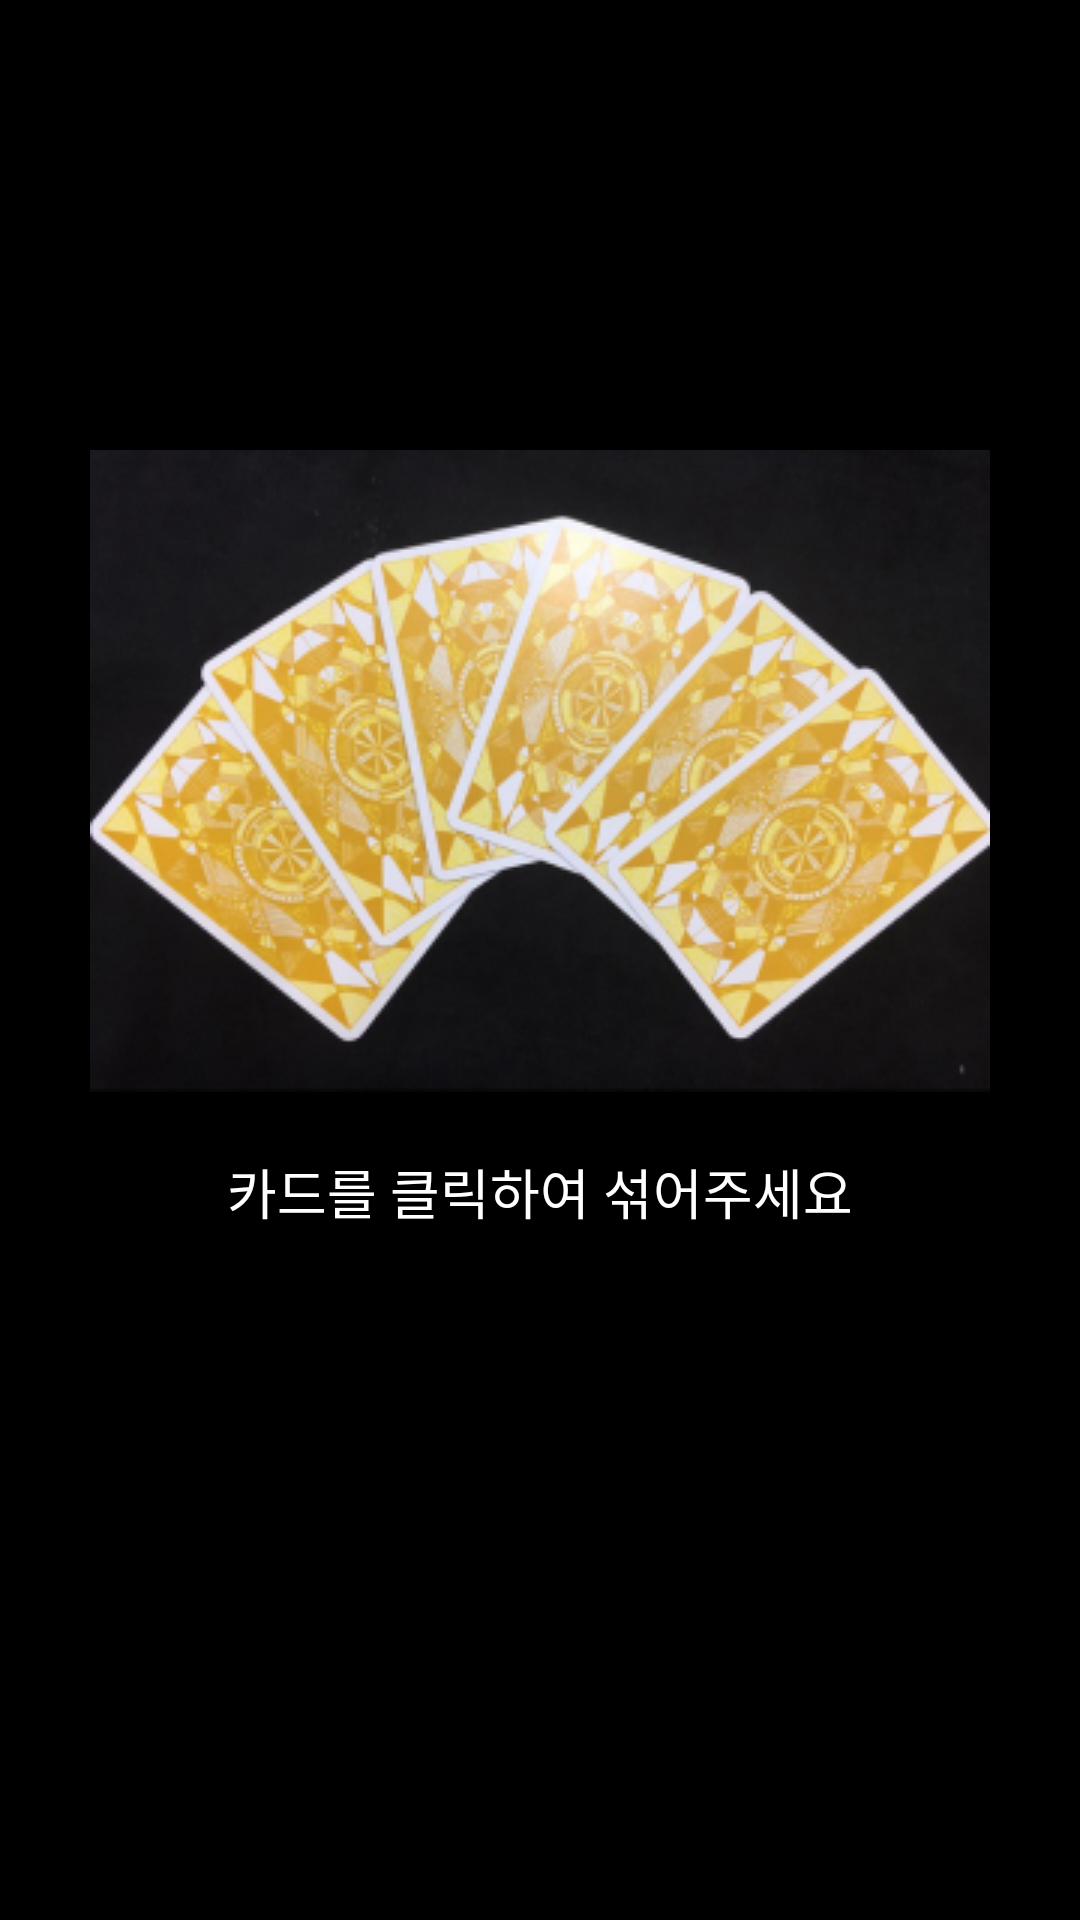

Write the Android layout XML for this screen, with the resource values it uses.
<!-- AndroidManifest.xml: application theme Theme.TarotGame -->
<!-- res/layout/activity_game.xml -->
<?xml version="1.0" encoding="utf-8"?>
<androidx.constraintlayout.widget.ConstraintLayout xmlns:android="http://schemas.android.com/apk/res/android"
    xmlns:app="http://schemas.android.com/apk/res-auto"
    xmlns:tools="http://schemas.android.com/tools"
    android:layout_width="match_parent"
    android:layout_height="match_parent"
    tools:context=".GameActivity">

    <LinearLayout
        android:layout_width="match_parent"
        android:layout_height="match_parent"
        android:background="#000000"
        android:orientation="vertical">

        <ImageView
            android:id="@+id/CardsImg"
            android:layout_width="wrap_content"
            android:layout_height="wrap_content"
            android:layout_gravity="center"
            android:layout_marginTop="150dp"
            app:srcCompat="@drawable/cards" />

        <TextView
            android:id="@+id/cardClickText"
            android:layout_width="wrap_content"
            android:layout_height="wrap_content"
            android:layout_gravity="center"
            android:layout_marginTop="20dp"
            android:text="카드를 클릭하여 섞어주세요"
            android:textColor="#FFFFFF"
            android:textSize="18dp" />

        <LinearLayout
            android:layout_width="wrap_content"
            android:layout_height="wrap_content"
            android:layout_gravity="center"
            android:layout_marginTop="50dp"
            android:orientation="horizontal">

            <Button
                android:id="@+id/MixBtn"
                android:layout_width="150dp"
                android:layout_height="wrap_content"
                android:layout_marginLeft="15dp"
                android:layout_marginRight="15dp"
                android:backgroundTint="#673AB7"
                android:text="Shuffle"
                android:visibility="gone" />

            <Button
                android:id="@+id/pickBtn"
                android:layout_width="150dp"
                android:layout_height="wrap_content"
                android:layout_marginLeft="15dp"
                android:layout_marginRight="15dp"
                android:backgroundTint="#3F51B5"
                android:text="pick"
                android:visibility="gone" />
        </LinearLayout>

    </LinearLayout>
</androidx.constraintlayout.widget.ConstraintLayout>
<!-- resources referenced by this layout -->
<resources>
  <!-- drawable cards: png bitmap (drawable, 117874 bytes) -->
  <style name="Theme.TarotGame" parent="Theme.MaterialComponents.DayNight.DarkActionBar">
          
          <item name="colorPrimary">@color/purple_500</item>
          <item name="colorPrimaryVariant">@color/purple_700</item>
          <item name="colorOnPrimary">@color/white</item>
          
          <item name="colorSecondary">@color/teal_200</item>
          <item name="colorSecondaryVariant">@color/teal_700</item>
          <item name="colorOnSecondary">@color/black</item>
          
          <item name="android:statusBarColor" tools:targetApi="l">?attr/colorPrimaryVariant</item>
          
      </style>
  <!-- not gathered from this repository: default colours our renderer supplied (Android Studio template values) -->
  <color name="purple_500">#FF6200EE</color>
  <color name="purple_700">#FF3700B3</color>
  <color name="teal_200">#FF03DAC5</color>
  <color name="teal_700">#FF018786</color>
  <color name="black">#FF000000</color>
  <color name="white">#FFFFFFFF</color>
</resources>
